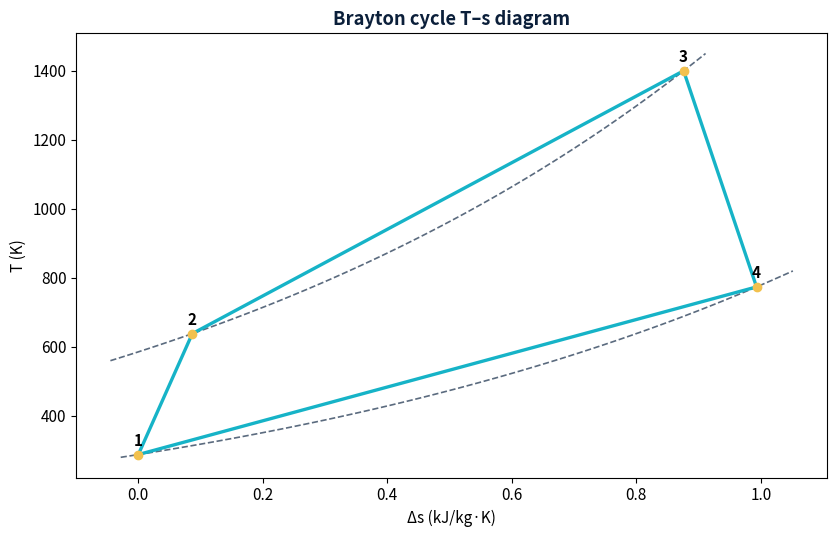
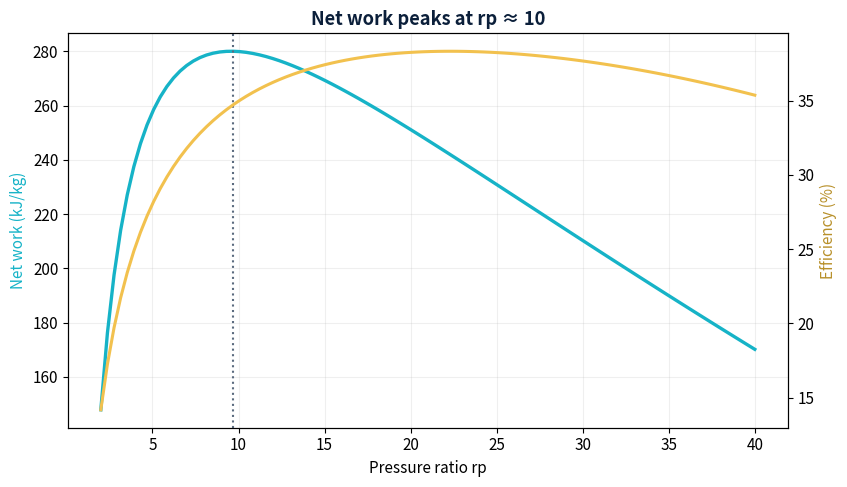

Write the Python code that produced these figures, in order.
import numpy as np
import matplotlib.pyplot as plt
plt.rcParams.update({'figure.figsize': (9, 5), 'font.size': 11})
NAVY, CYAN, GOLD, GREY = '#0b1f3a', '#16b3c7', '#f2c14e', '#5b6b7f'
cp, k, R = 1.005, 1.4, 0.287       # cold-air-standard
T1, P1, T3 = 288.0, 100.0, 1400.0  # inlet T/P, turbine-inlet T (TIT)
etac, etat = 0.85, 0.88

def brayton(rp, T1=T1, T3=T3, etac=etac, etat=etat):
    pr = rp ** ((k - 1) / k)
    T2s = T1 * pr;  T2 = T1 + (T2s - T1) / etac      # real compression
    T4s = T3 / pr;  T4 = T3 - etat * (T3 - T4s)      # real expansion
    wc = cp * (T2 - T1); wt = cp * (T3 - T4)
    wnet = wt - wc; qin = cp * (T3 - T2)
    return dict(T2=T2, T4=T4, wc=wc, wt=wt, wnet=wnet, qin=qin, eff=wnet/qin, bwr=wc/wt)

r = brayton(12); ideal = brayton(12, etac=1, etat=1)
print(f"Real  : eff = {r['eff']*100:.1f} %   wnet = {r['wnet']:.0f} kJ/kg   BWR = {r['bwr']*100:.0f} %")
print(f"Ideal : eff = {ideal['eff']*100:.1f} %   wnet = {ideal['wnet']:.0f} kJ/kg")
print(f"Compressor work {r['wc']:.0f} | Turbine work {r['wt']:.0f} | q_in {r['qin']:.0f} kJ/kg | T2={r['T2']:.0f}K T4={r['T4']:.0f}K")

def s(T, P): return cp*np.log(T/T1) - R*np.log(P/P1)
P2 = 12*P1; T2, T4 = r['T2'], r['T4']
fig, ax = plt.subplots(figsize=(8.5,5.5))
Tlo = np.linspace(280, 820, 80);  ax.plot(s(Tlo,P1), Tlo, color=GREY, ls='--', lw=1.2)
Thi = np.linspace(560, 1450, 80); ax.plot(s(Thi,P2), Thi, color=GREY, ls='--', lw=1.2)
pts = [(s(T1,P1),T1),(s(T2,P2),T2),(s(T3,P2),T3),(s(T4,P1),T4),(s(T1,P1),T1)]
ax.plot([p[0] for p in pts],[p[1] for p in pts], color=CYAN, lw=2.4)
for (x,T),l in zip(pts[:4],'1234'):
    ax.plot(x,T,'o',color=GOLD); ax.text(x,T+25,l,fontweight='bold',ha='center')
ax.set_xlabel('Δs (kJ/kg·K)'); ax.set_ylabel('T (K)')
ax.set_title('Brayton cycle T–s diagram', fontweight='bold', color=NAVY); plt.tight_layout(); plt.show()

rps = np.linspace(2, 40, 100)
wn = [brayton(x)['wnet'] for x in rps]; ef = [brayton(x)['eff']*100 for x in rps]
rp_opt = rps[int(np.argmax(wn))]
fig, ax1 = plt.subplots(figsize=(8.6,5))
ax1.plot(rps, wn, color=CYAN, lw=2.4, label='net work'); ax1.axvline(rp_opt, color=GREY, ls=':')
ax1.set_xlabel('Pressure ratio rp'); ax1.set_ylabel('Net work (kJ/kg)', color=CYAN)
ax2 = ax1.twinx(); ax2.plot(rps, ef, color=GOLD, lw=2.2); ax2.set_ylabel('Efficiency (%)', color='#b8902a')
ax1.set_title(f'Net work peaks at rp ≈ {rp_opt:.0f}', fontweight='bold', color=NAVY)
ax1.grid(alpha=.2); plt.tight_layout(); plt.show()
print(f'Optimum pressure ratio for max net work: rp ≈ {rp_opt:.1f}')

for TIT in [1200, 1400, 1600]:
    rr = brayton(12, T3=TIT)
    print(f'TIT {TIT} K  ->  eff {rr["eff"]*100:4.1f} %   net work {rr["wnet"]:4.0f} kJ/kg   BWR {rr["bwr"]*100:.0f} %')
print('\nHigher TIT is the single biggest lever — and why turbine-blade materials & cooling are the frontier.')
